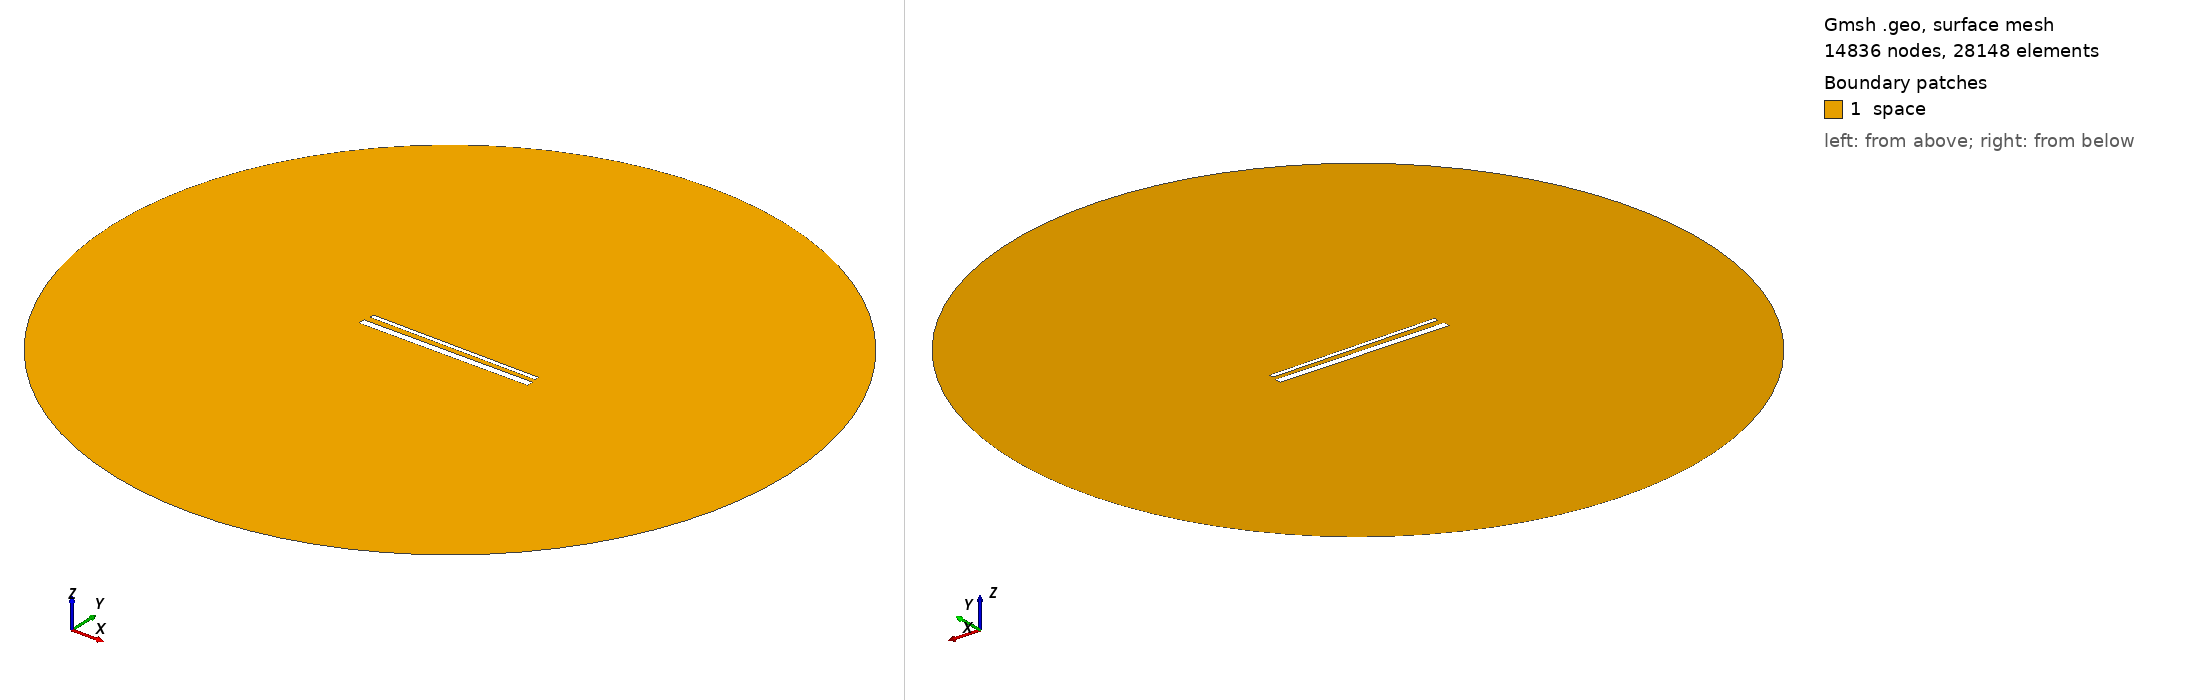

Gmsh geometry script, surface-meshed: 14836 nodes, 28148 surface elements. Boundary patches (legend numbers): 1 space. Left view from above one corner, right view from below the opposite corner. Legend entries are the model's physical surfaces. The drawing asked Gmsh for element sizes between 1% and 20% of the model's largest extent; the script's own settings can give other sizes.

=== 998.geo (drawn) ===
// Set the geometry kernel
SetFactory("OpenCASCADE");

//---------------------------------------
// Rectangles
//---------------------------------------

// Rectangle 1 (top)
Point(1) = {-49.4, 1.85, 0, 1.0};
Point(2) = {49.4, 1.85, 0, 1.0};
Point(3) = {49.4, 4.65, 0, 1.0};
Point(4) = {-49.4, 4.65, 0, 1.0};

Line(1) = {1, 2};
Line(2) = {2, 3};
Line(3) = {3, 4};
Line(4) = {4, 1};

Line Loop(1) = {1, 2, 3, 4};
Plane Surface(1) = {1};

Rotate { {0, 0, 1}, {0,  1.25,  0}, -0.01 } {
  Surface{1};
}

// Rectangle 2 (bottom)
Point(5) = {-50,-1.25, 0, 1.0};
Point(6) = { 50,-1.25, 0, 1.0};
Point(7) = { 50,-5.25, 0, 1.0};
Point(8) = {-50,-5.25, 0, 1.0};

Line(5) = {5, 6};
Line(6) = {6, 7};
Line(7) = {7, 8};
Line(8) = {8, 5};

Line Loop(2) = {5, 6, 7, 8};
Plane Surface(2) = {2}; 


//---------------------------------------
// Circle
//---------------------------------------

// Define points
Point(9) = {0, 0, 0};        // Center
Point(10) = {200, 0, 0};     // Start point
Point(11) = {0, 200, 0};     // 90 degrees
Point(12) = {-200, 0, 0};    // 180 degrees
Point(13) = {0, -200, 0};    // 270 degrees

// Define circle arcs (each needs start, center, end)
Circle(9) = {10, 9, 11};
Circle(10) = {11, 9, 12};
Circle(11) = {12, 9, 13};
Circle(12) = {13, 9, 10};

// Define curve loop and surface if needed
Curve Loop(3) = {9, 10, 11, 12};
Surface(3) = {3};

// Subtract Rectangles from Circle
BooleanDifference{ Surface{3}; Delete; }{ Surface{1}; Surface{2}; Delete; }

//---------------------------------------
// Transfinite Lines and Surface
//---------------------------------------
r = 7;
Transfinite Line {1, 3} = 50*r Using Progression 1;
Transfinite Line {2, 4} = 2*r Using Progression 1;
Transfinite Line {5, 7} = 50*r Using Progression 1;
Transfinite Line {6, 8} = 2*r Using Progression 1;
Transfinite Line {9, 10, 11, 12} = 20 Using Progression 1;

//---------------------------------------
// Define Physical Groups
//---------------------------------------                

//--- Physical Curves
// Physical groups for boundaries
Physical Line("force_segment", 10) = {1};
Physical Line("upper_plate", 11) = {2, 3, 4};
Physical Line("lower_plate", 12) = {5, 6, 7, 8};
Physical Line("boundary", 20) = {9, 10, 11, 12};

//--- Physical Surfaces
Physical Surface("space", 30) = {3};

//---------------------------------------
// 6. Generate the Mesh
//---------------------------------------
Mesh 2;  // 2D mesh generation
